Run: headless pygame with SDL's dummy video driver; simulated clock (each Clock.tick advances the game by its frame time, no real sleeping); random seed 0; keys injected as events and as key.get_pressed() state; mouse plan: one left click at the window centre at the start of phase 2, then a move to the lower-right quarter at the start of phase 3.
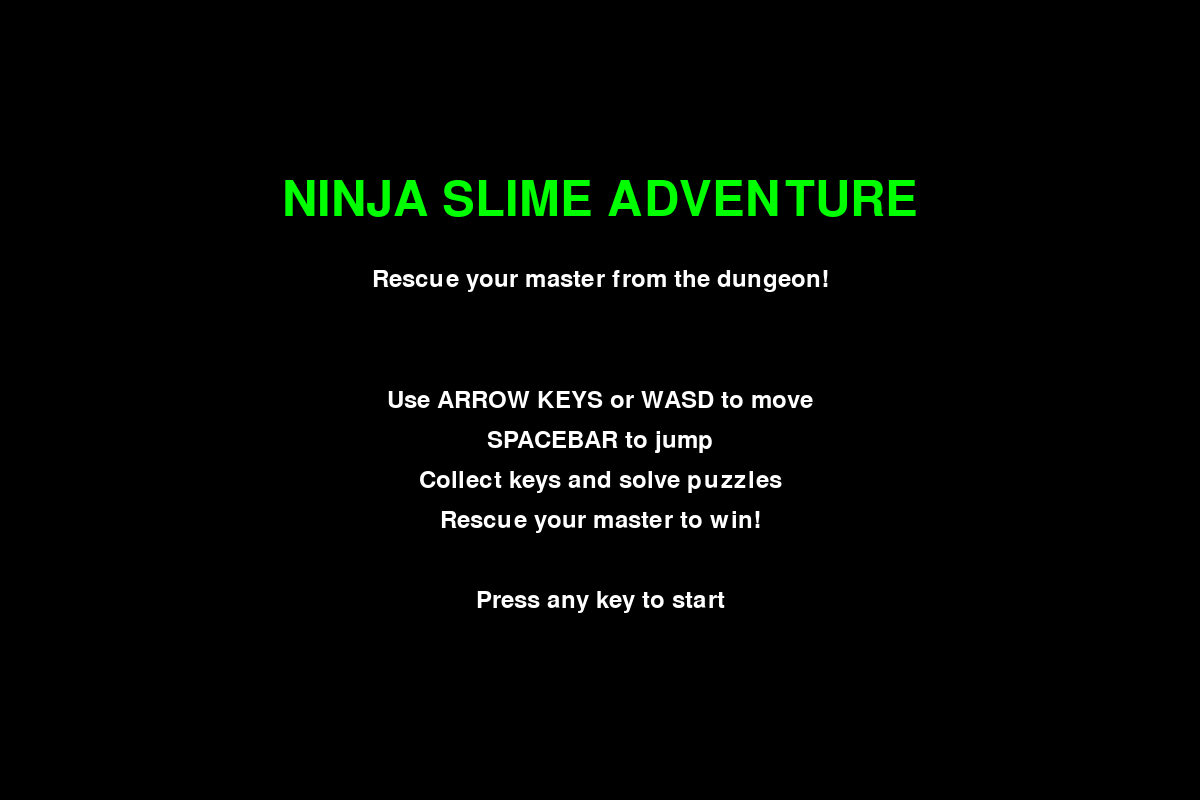
Frame 1 of 4 · flips 1–60 · no input
Frame 2 of 4 · flips 61–180 · clicked the window centre · tapped SPACE, RETURN · held RIGHT (→), D · screen unchanged from frame 1, image omitted
Frame 3 of 4 · flips 181–300 · moved the mouse to the lower-right quarter · held DOWN (↓), S · screen unchanged from frame 2, image omitted
Frame 4 of 4 · flips 301–420 · held LEFT (←), A, UP (↑), W · screen unchanged from frame 3, image omitted

The pygame program that drew these frames:

import pygame
import random
import sys
import time
from typing import List, Tuple, Optional

# Initialize Pygame
pygame.init()

# Constants
SCREEN_WIDTH = 1200
SCREEN_HEIGHT = 800
FPS = 60

# Colors
BLACK = (0, 0, 0)
WHITE = (255, 255, 255)
GREEN = (0, 255, 0)
RED = (255, 0, 0)
BLUE = (0, 0, 255)
YELLOW = (255, 255, 0)
PURPLE = (128, 0, 128)
ORANGE = (255, 165, 0)
GRAY = (128, 128, 128)
DARK_GRAY = (64, 64, 64)
LIGHT_GREEN = (144, 238, 144)
DARK_GREEN = (0, 100, 0)
BROWN = (139, 69, 19)

# Game states
MENU = "menu"
PLAYING = "playing"
WORDLE_PUZZLE = "wordle"
TIC_TAC_TOE_PUZZLE = "tictactoe"
GAME_OVER = "game_over"
VICTORY = "victory"

class NinjaSlime:
    def __init__(self, x: int, y: int):
        self.x = x
        self.y = y
        self.width = 40
        self.height = 40
        self.speed = 5
        self.jump_speed = -15
        self.vel_y = 0
        self.on_ground = False
        self.health = 100
        self.max_health = 100
        self.keys_collected = 0
        self.master_rescued = False
        
    def update(self, platforms: List[pygame.Rect], gravity: float = 0.8):
        # Horizontal movement
        keys = pygame.key.get_pressed()
        if keys[pygame.K_LEFT] or keys[pygame.K_a]:
            self.x -= self.speed
        if keys[pygame.K_RIGHT] or keys[pygame.K_d]:
            self.x += self.speed
            
        # Jumping
        if (keys[pygame.K_SPACE] or keys[pygame.K_UP] or keys[pygame.K_w]) and self.on_ground:
            self.vel_y = self.jump_speed
            self.on_ground = False
            
        # Apply gravity
        self.vel_y += gravity
        self.y += self.vel_y
        
        # Platform collision
        self.on_ground = False
        slime_rect = pygame.Rect(self.x, self.y, self.width, self.height)
        
        for platform in platforms:
            if slime_rect.colliderect(platform):
                if self.vel_y > 0:  # Falling
                    self.y = platform.top - self.height
                    self.vel_y = 0
                    self.on_ground = True
                elif self.vel_y < 0:  # Jumping
                    self.y = platform.bottom
                    self.vel_y = 0
                    
        # Keep slime on screen
        if self.x < 0:
            self.x = 0
        elif self.x > SCREEN_WIDTH - self.width:
            self.x = SCREEN_WIDTH - self.width
            
        if self.y > SCREEN_HEIGHT - self.height:
            self.y = SCREEN_HEIGHT - self.height
            self.vel_y = 0
            self.on_ground = True
            
    def draw(self, screen):
        # Draw slime body (green blob)
        pygame.draw.ellipse(screen, LIGHT_GREEN, (self.x, self.y, self.width, self.height))
        pygame.draw.ellipse(screen, DARK_GREEN, (self.x, self.y, self.width, self.height), 2)
        
        # Draw ninja mask (black bandana)
        pygame.draw.ellipse(screen, BLACK, (self.x + 5, self.y + 5, 30, 15))
        
        # Draw eyes
        pygame.draw.circle(screen, WHITE, (self.x + 12, self.y + 12), 3)
        pygame.draw.circle(screen, WHITE, (self.x + 28, self.y + 12), 3)
        pygame.draw.circle(screen, BLACK, (self.x + 12, self.y + 12), 1)
        pygame.draw.circle(screen, BLACK, (self.x + 28, self.y + 12), 1)
        
        # Draw health bar
        health_width = 40
        health_height = 5
        health_x = self.x
        health_y = self.y - 10
        health_ratio = self.health / self.max_health
        
        pygame.draw.rect(screen, RED, (health_x, health_y, health_width, health_height))
        pygame.draw.rect(screen, GREEN, (health_x, health_y, health_width * health_ratio, health_height))

class Platform:
    def __init__(self, x: int, y: int, width: int, height: int, color: Tuple[int, int, int] = BROWN):
        self.rect = pygame.Rect(x, y, width, height)
        self.color = color
        
    def draw(self, screen):
        pygame.draw.rect(screen, self.color, self.rect)
        pygame.draw.rect(screen, BLACK, self.rect, 2)

class Key:
    def __init__(self, x: int, y: int):
        self.x = x
        self.y = y
        self.width = 20
        self.height = 20
        self.collected = False
        
    def draw(self, screen):
        if not self.collected:
            # Draw key
            pygame.draw.rect(screen, YELLOW, (self.x, self.y, self.width, self.height))
            pygame.draw.circle(screen, YELLOW, (self.x + 10, self.y + 10), 8)
            pygame.draw.rect(screen, BLACK, (self.x, self.y, self.width, self.height), 2)

class Master:
    def __init__(self, x: int, y: int):
        self.x = x
        self.y = y
        self.width = 50
        self.height = 50
        self.rescued = False
        
    def draw(self, screen):
        if not self.rescued:
            # Draw master (wizard)
            pygame.draw.ellipse(screen, PURPLE, (self.x, self.y, self.width, self.height))
            pygame.draw.ellipse(screen, BLACK, (self.x, self.y, self.width, self.height), 2)
            
            # Draw wizard hat
            pygame.draw.polygon(screen, BLUE, [(self.x + 10, self.y), (self.x + 25, self.y - 20), (self.x + 40, self.y)])
            pygame.draw.polygon(screen, BLACK, [(self.x + 10, self.y), (self.x + 25, self.y - 20), (self.x + 40, self.y)], 2)
            
            # Draw eyes
            pygame.draw.circle(screen, WHITE, (self.x + 15, self.y + 15), 3)
            pygame.draw.circle(screen, WHITE, (self.x + 35, self.y + 15), 3)
            pygame.draw.circle(screen, BLACK, (self.x + 15, self.y + 15), 1)
            pygame.draw.circle(screen, BLACK, (self.x + 35, self.y + 15), 1)

class WordlePuzzle:
    def __init__(self):
        self.words = ["SLIME", "NINJA", "MASTER", "DUNGEON", "RESCUE", "PUZZLE", "GAME", "ADVENTURE"]
        self.target_word = random.choice(self.words)
        self.guesses = []
        self.max_guesses = 6
        self.current_guess = ""
        self.game_won = False
        self.game_over = False
        
    def add_letter(self, letter: str):
        if len(self.current_guess) < len(self.target_word) and not self.game_over:
            self.current_guess += letter.upper()
            
    def remove_letter(self):
        if self.current_guess and not self.game_over:
            self.current_guess = self.current_guess[:-1]
            
    def submit_guess(self):
        if len(self.current_guess) == len(self.target_word) and not self.game_over:
            self.guesses.append(self.current_guess)
            if self.current_guess == self.target_word:
                self.game_won = True
                self.game_over = True
            elif len(self.guesses) >= self.max_guesses:
                self.game_over = True
            self.current_guess = ""
            
    def get_feedback(self, guess: str) -> List[str]:
        feedback = []
        target_letters = list(self.target_word)
        guess_letters = list(guess)
        
        # Check for correct letters in correct positions
        for i in range(len(guess_letters)):
            if i < len(target_letters) and guess_letters[i] == target_letters[i]:
                feedback.append("green")
                target_letters[i] = None
            else:
                feedback.append("gray")
                
        # Check for correct letters in wrong positions
        for i in range(len(guess_letters)):
            if feedback[i] == "gray" and guess_letters[i] in target_letters:
                feedback[i] = "yellow"
                target_letters[target_letters.index(guess_letters[i])] = None
                
        return feedback
        
    def draw(self, screen):
        # Draw background
        pygame.draw.rect(screen, DARK_GRAY, (200, 100, 800, 600))
        pygame.draw.rect(screen, WHITE, (200, 100, 800, 600), 3)
        
        # Draw title
        font_large = pygame.font.Font(None, 48)
        title = font_large.render("WORDLE PUZZLE", True, WHITE)
        screen.blit(title, (400, 120))
        
        # Draw target word length hint
        font_medium = pygame.font.Font(None, 32)
        hint = font_medium.render(f"Guess the {len(self.target_word)}-letter word!", True, WHITE)
        screen.blit(hint, (350, 160))
        
        # Draw guesses
        font_small = pygame.font.Font(None, 36)
        y_offset = 220
        for i, guess in enumerate(self.guesses):
            feedback = self.get_feedback(guess)
            x_offset = 350
            for j, letter in enumerate(guess):
                color = WHITE
                if feedback[j] == "green":
                    color = GREEN
                elif feedback[j] == "yellow":
                    color = YELLOW
                elif feedback[j] == "gray":
                    color = GRAY
                    
                letter_surface = font_small.render(letter, True, BLACK)
                pygame.draw.rect(screen, color, (x_offset, y_offset, 40, 40))
                pygame.draw.rect(screen, BLACK, (x_offset, y_offset, 40, 40), 2)
                screen.blit(letter_surface, (x_offset + 10, y_offset + 8))
                x_offset += 50
            y_offset += 60
            
        # Draw current guess
        if not self.game_over:
            x_offset = 350
            for i, letter in enumerate(self.current_guess):
                letter_surface = font_small.render(letter, True, BLACK)
                pygame.draw.rect(screen, WHITE, (x_offset, y_offset, 40, 40))
                pygame.draw.rect(screen, BLACK, (x_offset, y_offset, 40, 40), 2)
                screen.blit(letter_surface, (x_offset + 10, y_offset + 8))
                x_offset += 50
                
        # Draw remaining empty boxes
        for i in range(len(self.current_guess), len(self.target_word)):
            pygame.draw.rect(screen, WHITE, (x_offset, y_offset, 40, 40))
            pygame.draw.rect(screen, BLACK, (x_offset, y_offset, 40, 40), 2)
            x_offset += 50
            
        # Draw instructions
        font_small = pygame.font.Font(None, 24)
        instructions = [
            "Type letters to guess the word",
            "Press ENTER to submit",
            "Press BACKSPACE to delete",
            "Press ESC to exit puzzle"
        ]
        
        for i, instruction in enumerate(instructions):
            text = font_small.render(instruction, True, WHITE)
            screen.blit(text, (250, 500 + i * 30))
            
        # Draw game over message
        if self.game_over:
            font_large = pygame.font.Font(None, 48)
            if self.game_won:
                message = font_large.render("PUZZLE SOLVED!", True, GREEN)
            else:
                message = font_large.render(f"Game Over! Word was: {self.target_word}", True, RED)
            screen.blit(message, (350, 650))

class TicTacToePuzzle:
    def __init__(self):
        self.board = [["" for _ in range(3)] for _ in range(3)]
        self.current_player = "X"
        self.game_won = False
        self.game_over = False
        self.winner = None
        
    def make_move(self, row: int, col: int):
        if self.board[row][col] == "" and not self.game_over:
            self.board[row][col] = self.current_player
            
            # Check for win
            if self.check_winner(row, col):
                self.game_won = True
                self.game_over = True
                self.winner = self.current_player
            elif self.is_board_full():
                self.game_over = True
            else:
                self.current_player = "O" if self.current_player == "X" else "X"
                
    def check_winner(self, row: int, col: int) -> bool:
        player = self.board[row][col]
        
        # Check row
        if all(self.board[row][i] == player for i in range(3)):
            return True
            
        # Check column
        if all(self.board[i][col] == player for i in range(3)):
            return True
            
        # Check diagonals
        if row == col and all(self.board[i][i] == player for i in range(3)):
            return True
            
        if row + col == 2 and all(self.board[i][2-i] == player for i in range(3)):
            return True
            
        return False
        
    def is_board_full(self) -> bool:
        return all(self.board[i][j] != "" for i in range(3) for j in range(3))
        
    def draw(self, screen):
        # Draw background
        pygame.draw.rect(screen, DARK_GRAY, (200, 100, 800, 600))
        pygame.draw.rect(screen, WHITE, (200, 100, 800, 600), 3)
        
        # Draw title
        font_large = pygame.font.Font(None, 48)
        title = font_large.render("TIC TAC TOE PUZZLE", True, WHITE)
        screen.blit(title, (400, 120))
        
        # Draw board
        board_x = 400
        board_y = 200
        cell_size = 100
        
        for i in range(3):
            for j in range(3):
                x = board_x + j * cell_size
                y = board_y + i * cell_size
                
                # Draw cell
                pygame.draw.rect(screen, WHITE, (x, y, cell_size, cell_size))
                pygame.draw.rect(screen, BLACK, (x, y, cell_size, cell_size), 2)
                
                # Draw X or O
                if self.board[i][j]:
                    font_large = pygame.font.Font(None, 72)
                    color = BLUE if self.board[i][j] == "X" else RED
                    text = font_large.render(self.board[i][j], True, color)
                    text_rect = text.get_rect(center=(x + cell_size//2, y + cell_size//2))
                    screen.blit(text, text_rect)
                    
        # Draw current player
        font_medium = pygame.font.Font(None, 32)
        player_text = font_medium.render(f"Current Player: {self.current_player}", True, WHITE)
        screen.blit(player_text, (350, 350))
        
        # Draw instructions
        font_small = pygame.font.Font(None, 24)
        instructions = [
            "Click on a cell to make a move",
            "You are X, computer is O",
            "Get 3 in a row to win!",
            "Press ESC to exit puzzle"
        ]
        
        for i, instruction in enumerate(instructions):
            text = font_small.render(instruction, True, WHITE)
            screen.blit(text, (250, 450 + i * 30))
            
        # Draw game over message
        if self.game_over:
            font_large = pygame.font.Font(None, 48)
            if self.game_won:
                if self.winner == "X":
                    message = font_large.render("YOU WIN!", True, GREEN)
                else:
                    message = font_large.render("Computer wins!", True, RED)
            else:
                message = font_large.render("It's a tie!", True, YELLOW)
            screen.blit(message, (450, 550))

class Game:
    def __init__(self):
        self.screen = pygame.display.set_mode((SCREEN_WIDTH, SCREEN_HEIGHT))
        pygame.display.set_caption("Ninja Slime Adventure")
        self.clock = pygame.time.Clock()
        self.font = pygame.font.Font(None, 36)
        self.font_large = pygame.font.Font(None, 72)
        
        self.game_state = MENU
        self.slime = NinjaSlime(100, SCREEN_HEIGHT - 100)
        
        # Create platforms
        self.platforms = [
            Platform(0, SCREEN_HEIGHT - 20, SCREEN_WIDTH, 20),  # Ground
            Platform(300, 600, 200, 20),
            Platform(600, 500, 200, 20),
            Platform(900, 400, 200, 20),
            Platform(150, 300, 200, 20),
            Platform(450, 200, 200, 20),
            Platform(750, 150, 200, 20),
        ]
        
        # Create keys
        self.keys = [
            Key(350, 570),
            Key(650, 470),
            Key(950, 370),
            Key(200, 270),
            Key(500, 170),
        ]
        
        # Create master
        self.master = Master(800, 120)
        
        # Create puzzles
        self.wordle_puzzle = WordlePuzzle()
        self.tictactoe_puzzle = TicTacToePuzzle()
        
        # Puzzle triggers
        self.puzzle_triggers = [
            pygame.Rect(400, 580, 100, 20),  # Wordle trigger
            pygame.Rect(700, 480, 100, 20),  # Tic Tac Toe trigger
        ]
        
    def handle_events(self):
        for event in pygame.event.get():
            if event.type == pygame.QUIT:
                return False
                
            if event.type == pygame.KEYDOWN:
                if event.key == pygame.K_ESCAPE:
                    if self.game_state in [WORDLE_PUZZLE, TIC_TAC_TOE_PUZZLE]:
                        self.game_state = PLAYING
                    elif self.game_state == MENU:
                        return False
                        
                if self.game_state == WORDLE_PUZZLE:
                    if event.key == pygame.K_RETURN:
                        self.wordle_puzzle.submit_guess()
                        if self.wordle_puzzle.game_won:
                            self.slime.keys_collected += 1
                            self.game_state = PLAYING
                    elif event.key == pygame.K_BACKSPACE:
                        self.wordle_puzzle.remove_letter()
                    elif event.unicode.isalpha():
                        self.wordle_puzzle.add_letter(event.unicode)
                        
                elif self.game_state == TIC_TAC_TOE_PUZZLE:
                    if event.key == pygame.K_ESCAPE:
                        self.game_state = PLAYING
                        
            if event.type == pygame.MOUSEBUTTONDOWN and self.game_state == TIC_TAC_TOE_PUZZLE:
                mouse_pos = pygame.mouse.get_pos()
                board_x = 400
                board_y = 200
                cell_size = 100
                
                for i in range(3):
                    for j in range(3):
                        x = board_x + j * cell_size
                        y = board_y + i * cell_size
                        if x <= mouse_pos[0] <= x + cell_size and y <= mouse_pos[1] <= y + cell_size:
                            if self.tictactoe_puzzle.board[i][j] == "":
                                self.tictactoe_puzzle.make_move(i, j)
                                if not self.tictactoe_puzzle.game_over:
                                    # Computer move
                                    self.make_computer_move()
                                    
        return True
        
    def make_computer_move(self):
        # Simple AI: find first empty cell
        for i in range(3):
            for j in range(3):
                if self.tictactoe_puzzle.board[i][j] == "":
                    self.tictactoe_puzzle.make_move(i, j)
                    return
                    
    def update(self):
        if self.game_state == PLAYING:
            self.slime.update([p.rect for p in self.platforms])
            
            # Check key collection
            slime_rect = pygame.Rect(self.slime.x, self.slime.y, self.slime.width, self.slime.height)
            for key in self.keys:
                if not key.collected:
                    key_rect = pygame.Rect(key.x, key.y, key.width, key.height)
                    if slime_rect.colliderect(key_rect):
                        key.collected = True
                        self.slime.keys_collected += 1
                        
            # Check puzzle triggers
            for i, trigger in enumerate(self.puzzle_triggers):
                if slime_rect.colliderect(trigger):
                    if i == 0:  # Wordle
                        self.game_state = WORDLE_PUZZLE
                        self.wordle_puzzle = WordlePuzzle()  # Reset puzzle
                    elif i == 1:  # Tic Tac Toe
                        self.game_state = TIC_TAC_TOE_PUZZLE
                        self.tictactoe_puzzle = TicTacToePuzzle()  # Reset puzzle
                        
            # Check master rescue
            master_rect = pygame.Rect(self.master.x, self.master.y, self.master.width, self.master.height)
            if slime_rect.colliderect(master_rect) and self.slime.keys_collected >= 3:
                self.master.rescued = True
                self.slime.master_rescued = True
                self.game_state = VICTORY
                
    def draw(self):
        self.screen.fill(BLACK)
        
        if self.game_state == MENU:
            self.draw_menu()
        elif self.game_state == PLAYING:
            self.draw_game()
        elif self.game_state == WORDLE_PUZZLE:
            self.wordle_puzzle.draw(self.screen)
        elif self.game_state == TIC_TAC_TOE_PUZZLE:
            self.tictactoe_puzzle.draw(self.screen)
        elif self.game_state == VICTORY:
            self.draw_victory()
            
        pygame.display.flip()
        
    def draw_menu(self):
        # Draw title
        title = self.font_large.render("NINJA SLIME ADVENTURE", True, GREEN)
        title_rect = title.get_rect(center=(SCREEN_WIDTH//2, 200))
        self.screen.blit(title, title_rect)
        
        # Draw subtitle
        subtitle = self.font.render("Rescue your master from the dungeon!", True, WHITE)
        subtitle_rect = subtitle.get_rect(center=(SCREEN_WIDTH//2, 280))
        self.screen.blit(subtitle, subtitle_rect)
        
        # Draw instructions
        instructions = [
            "Use ARROW KEYS or WASD to move",
            "SPACEBAR to jump",
            "Collect keys and solve puzzles",
            "Rescue your master to win!",
            "",
            "Press any key to start"
        ]
        
        for i, instruction in enumerate(instructions):
            text = self.font.render(instruction, True, WHITE)
            text_rect = text.get_rect(center=(SCREEN_WIDTH//2, 400 + i * 40))
            self.screen.blit(text, text_rect)
            
    def draw_game(self):
        # Draw background (dungeon)
        pygame.draw.rect(self.screen, DARK_GRAY, (0, 0, SCREEN_WIDTH, SCREEN_HEIGHT))
        
        # Draw some dungeon decorations
        for i in range(0, SCREEN_WIDTH, 100):
            pygame.draw.rect(self.screen, GRAY, (i, 0, 2, SCREEN_HEIGHT))
            
        # Draw platforms
        for platform in self.platforms:
            platform.draw(self.screen)
            
        # Draw keys
        for key in self.keys:
            key.draw(self.screen)
            
        # Draw master
        self.master.draw(self.screen)
        
        # Draw puzzle triggers (invisible but functional)
        # for trigger in self.puzzle_triggers:
        #     pygame.draw.rect(self.screen, RED, trigger)
            
        # Draw slime
        self.slime.draw(self.screen)
        
        # Draw UI
        self.draw_ui()
        
    def draw_ui(self):
        # Draw keys collected
        keys_text = self.font.render(f"Keys: {self.slime.keys_collected}/5", True, WHITE)
        self.screen.blit(keys_text, (10, 10))
        
        # Draw health
        health_text = self.font.render(f"Health: {self.slime.health}", True, WHITE)
        self.screen.blit(health_text, (10, 50))
        
        # Draw instructions
        instructions = [
            "Arrow Keys/WASD: Move",
            "Space: Jump",
            "Collect keys and solve puzzles!",
            "Need 3 keys to rescue master"
        ]
        
        for i, instruction in enumerate(instructions):
            text = self.font.render(instruction, True, WHITE)
            self.screen.blit(text, (SCREEN_WIDTH - 300, 10 + i * 30))
            
    def draw_victory(self):
        # Draw victory screen
        self.screen.fill(GREEN)
        
        victory_text = self.font_large.render("VICTORY!", True, WHITE)
        victory_rect = victory_text.get_rect(center=(SCREEN_WIDTH//2, 300))
        self.screen.blit(victory_text, victory_rect)
        
        subtitle = self.font.render("You rescued your master!", True, WHITE)
        subtitle_rect = subtitle.get_rect(center=(SCREEN_WIDTH//2, 380))
        self.screen.blit(subtitle, subtitle_rect)
        
        restart_text = self.font.render("Press any key to restart", True, WHITE)
        restart_rect = restart_text.get_rect(center=(SCREEN_WIDTH//2, 450))
        self.screen.blit(restart_text, restart_rect)
        
    def run(self):
        running = True
        while running:
            running = self.handle_events()
            self.update()
            self.draw()
            self.clock.tick(FPS)
            
        pygame.quit()
        sys.exit()

if __name__ == "__main__":
    game = Game()
    game.run() 
